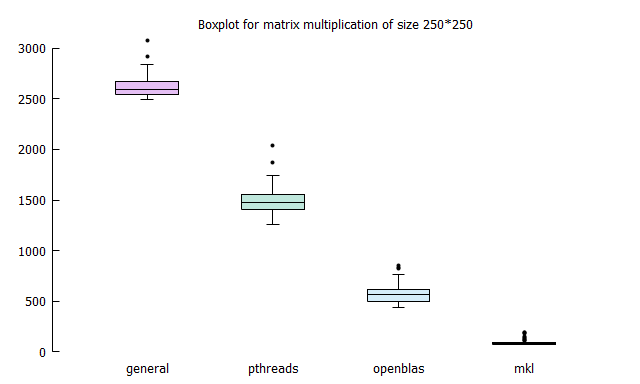

The data file committed next to this chart (first rows):
250, 2508, 1426, 509, 190
250, 2613, 1465, 633, 118
250, 2644, 1437, 509, 72
250, 2672, 1461, 658, 74
250, 2598, 1423, 655, 132
250, 2593, 1739, 758, 87
250, 2542, 1519, 534, 68
250, 2516, 1420, 539, 70
250, 2515, 1377, 639, 76
250, 2669, 1501, 630, 73
250, 2610, 1354, 477, 185
250, 2541, 1466, 597, 183
250, 2604, 1410, 644, 112
250, 2594, 1576, 518, 67
250, 2548, 1585, 472, 146
250, 2540, 1293, 566, 78
250, 2550, 1445, 588, 68
250, 2638, 1362, 553, 80
250, 2557, 1393, 571, 72
250, 2730, 1573, 595, 83
250, 2829, 1522, 511, 76
250, 3244, 1475, 614, 76
250, 2636, 1867, 462, 75
250, 2591, 1489, 500, 115
250, 2522, 1381, 617, 74
250, 2568, 1551, 821, 79
250, 2592, 1498, 476, 92
250, 2694, 1738, 831, 71
250, 2697, 1501, 483, 73
250, 2546, 1347, 650, 75
250, 2636, 1302, 576, 74
250, 2925, 1516, 612, 95
250, 2591, 1552, 538, 72
250, 2598, 1716, 453, 72
250, 2523, 1364, 686, 77
250, 3420, 1496, 588, 80
250, 3386, 1365, 570, 71
250, 2615, 1603, 499, 81
250, 2499, 1437, 853, 75
250, 2692, 1593, 507, 72
250, 2565, 1651, 495, 77
250, 2626, 1465, 572, 77
250, 2676, 1261, 570, 75
250, 3073, 1550, 435, 75
250, 2529, 1659, 461, 76
250, 2642, 1310, 443, 86
250, 2836, 1471, 557, 71
250, 2533, 1488, 465, 71
250, 2533, 2035, 511, 92
250, 2524, 1449, 591, 144
